Dataset: augmented_dataset (GitHub, NamanGandhi2005/Ultra-fruit-analyser). Classes: apple stage 1, apple stage 2, apple stage 3, banana stage 1, banana stage 2, banana stage 3, banana stage 4, banana stage 5, banana stage 6, banana stage 7, banana stage 8, banana stage 9, mango stage 1, mango stage 2, mango stage 3, mango stage 4, orange stage 1, orange stage 2, orange stage 3, orange stage 4, orange stage 5.

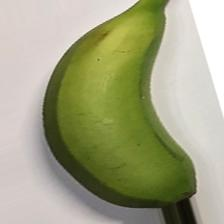
Label: banana stage 3

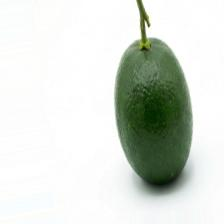
Label: orange stage 1

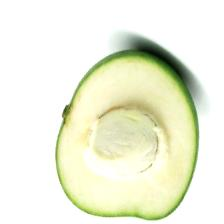
Label: mango stage 1

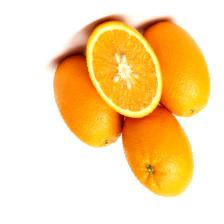
Label: orange stage 3

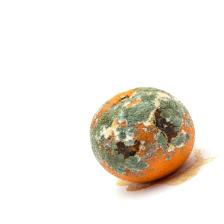
Label: orange stage 5

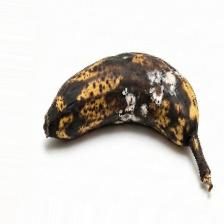
Label: banana stage 9
